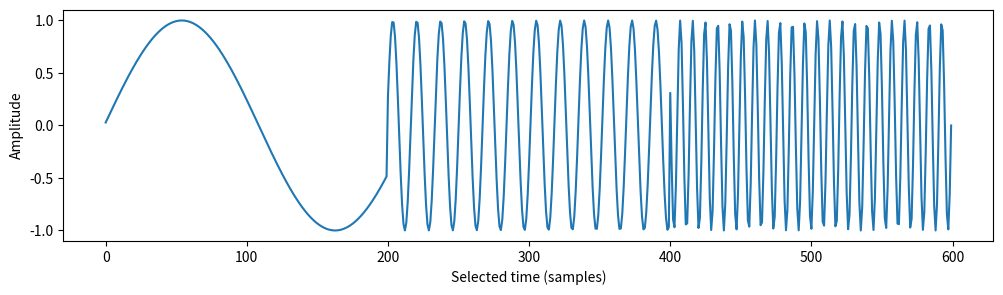

Recreate this plot in Python. (Note: this script raises an exception after producing the figure.)
# Create a sine wave that starts low and increases during 4 seconds with a sampling rate of 44.1 kHz.
import numpy as np
fs = 44100 # Sampling rate
sec = 4   # Duration of the tone in seconds
t = np.linspace(0, 4, sec*fs)      # Time axis
f = np.linspace(200, 5000, sec*fs) # Frequency axis
y_approx = np.sin(2*np.pi*np.cumsum(f)/fs) # Approximation of the sine wave

# Plot the sine wave at the beginning, middle and end
import matplotlib.pyplot as plt
plt.figure(figsize=(12,3))
plt.plot(range(600), np.hstack([y_approx[:200],y_approx[int(sec/2*fs):int(sec/2*fs)+200], y_approx[-200:]]))
plt.xlabel('Selected time (samples)')
plt.ylabel('Amplitude')
plt.show()

# Play the song using sounddevice
import sounddevice as sd
sd.play(y_approx, fs)

# Produce a spectrogram using scipy.signal.stft (short-time Fourier transform)
from scipy.signal import stft # Legacy function stft. Anyone want to update this to ShortTimeFFT?
f_stft, t_stft, Zxx = stft(y_approx, fs, nperseg=1152)

# Plot the spectrogram
import matplotlib.pyplot as plt
plt.pcolormesh(t_stft, f_stft, np.abs(Zxx), vmin=0, vmax=max(y_approx), shading='gouraud')
plt.title('STFT Magnitude')
plt.ylabel('Frequency [Hz]')
plt.xlabel('Time [sec]')
plt.show()

# Plot the spectrogram without pre-computed frequency and time axes
import matplotlib.pyplot as plt
plt.specgram(y_approx, Fs=fs, NFFT=1152, noverlap=400, scale='linear')
plt.xlabel('Time (s)')
plt.ylabel('Frequency (Hz)')
plt.colorbar()
plt.show()

# Music: https://www.chosic.com/free-music/all/ 
# Load MP3 file Bird.mp3 and plot the spectrogram
# NOTE: Needs `ffprobe` or `avprobe` installed on the computer.
from pydub import AudioSegment
song = AudioSegment.from_mp3("../../data/Bird.mp3")

# Convert song to numpy array
samples = np.array(song.get_array_of_samples())

# Play the song using pydub
sd.play(samples, 44100)

# Produce a spectrogram using scipy.signal.stft (short-time Fourier transform)
f, t, Zxx = stft(samples, song.frame_rate, nperseg=1152)

# Plot the spectrogram
plt.pcolormesh(t, f, np.abs(Zxx), vmin=0, vmax=max(samples)/100, shading='gouraud')
plt.title('STFT Magnitude')
plt.ylabel('Frequency [Hz]')
plt.xlabel('Time [sec]')
plt.show()

# Our friend, the random series, but now a little longer
rng = np.random.default_rng(0)
n = 2001
y = rng.standard_normal(n).cumsum()

# Compute the spectrogram
f, t, Zxx = stft(y, 200, nperseg=250)

# Plot the series y and the spectrogram above each other
import matplotlib.pyplot as plt
fig, axs = plt.subplots(2, 1)
axs[0].plot(y)
axs[0].set_xlim(0, n-1)
axs[0].set_ylabel('Amplitude')
axs[1].pcolormesh(t, f, np.abs(Zxx), vmin=0, shading='gouraud', vmax=1) # Play with the vmax parameter to enhance the contrast
axs[1].set_ylabel('Frequency [Hz]')
axs[1].set_xlabel('Intervals')
plt.show()